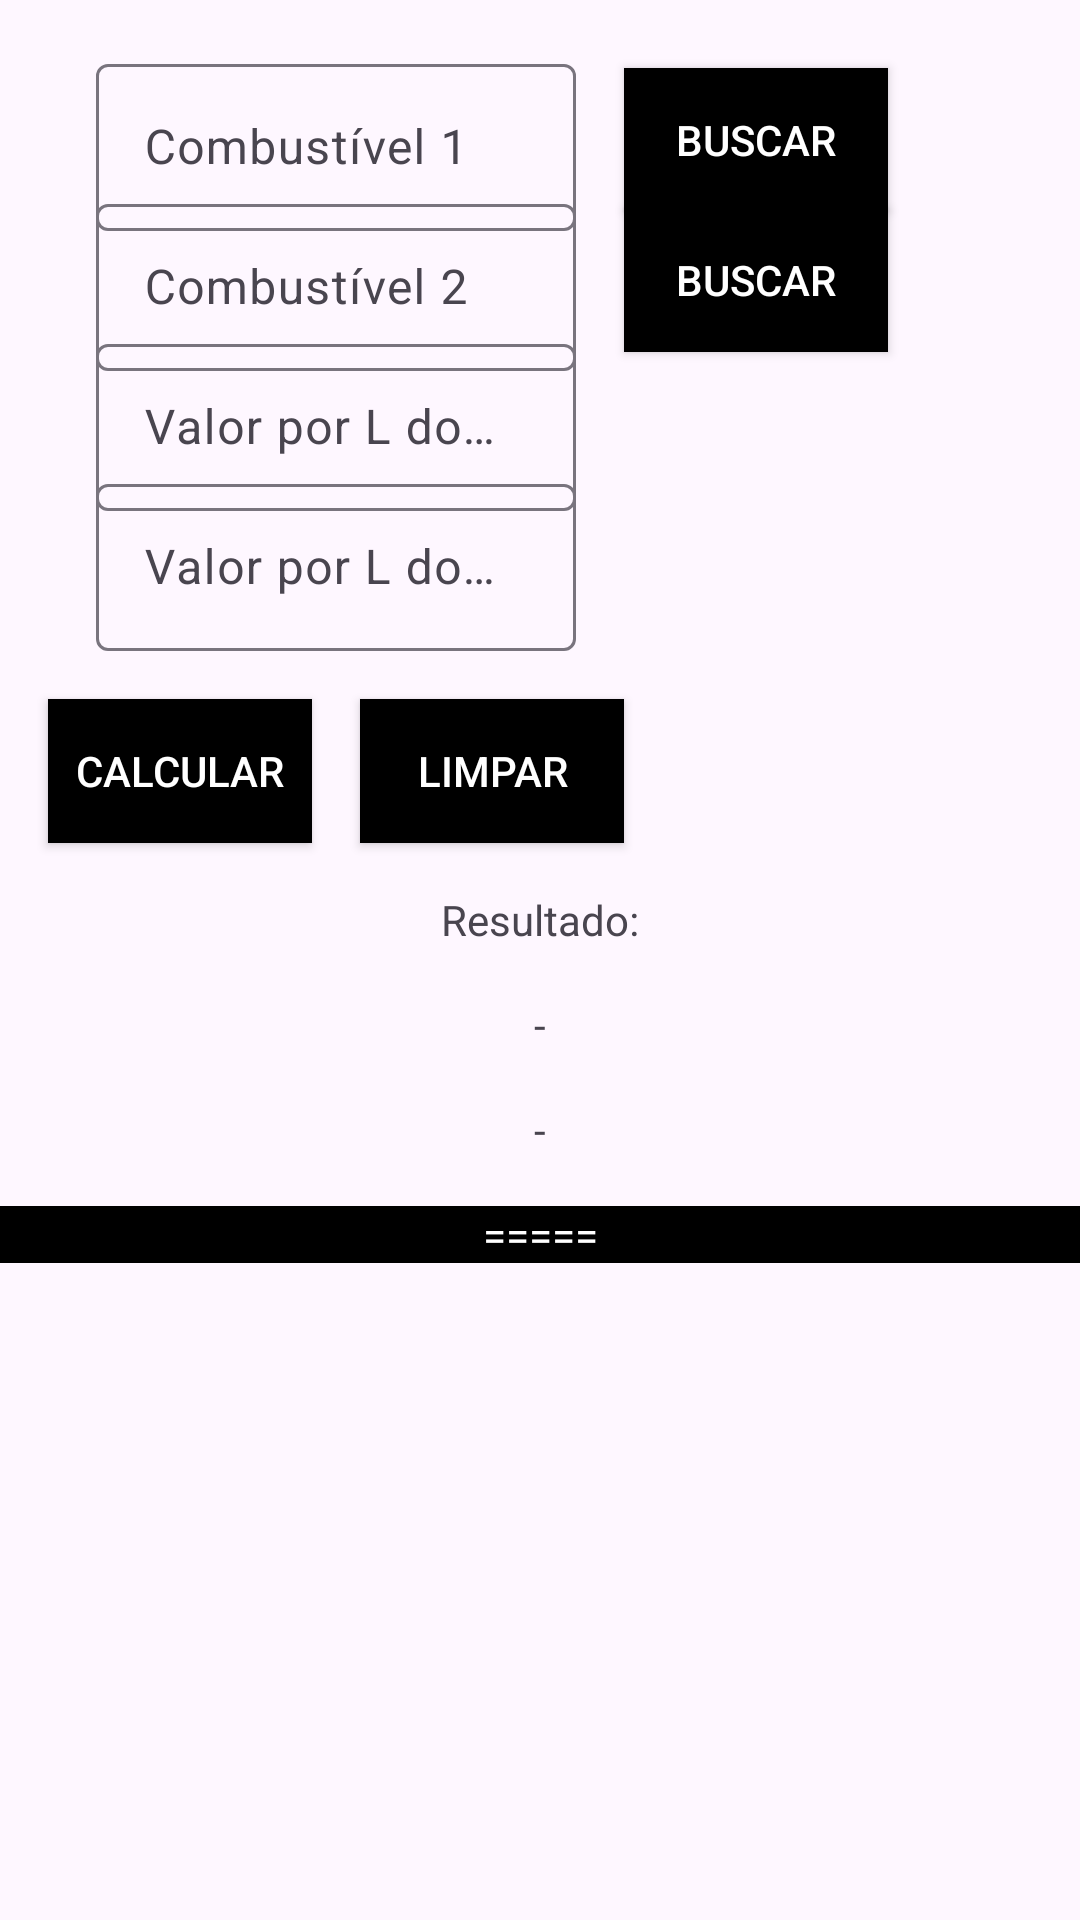

Produce the Android XML layout that renders to this screen, including the resource entries it uses.
<!-- AndroidManifest.xml: application theme Theme.Moneyfuelsavecalculator -->
<!-- res/layout/activity_main.xml -->
<?xml version="1.0" encoding="utf-8"?>
<androidx.constraintlayout.widget.ConstraintLayout xmlns:android="http://schemas.android.com/apk/res/android"
    xmlns:app="http://schemas.android.com/apk/res-auto"
    xmlns:tools="http://schemas.android.com/tools"
    android:id="@+id/main"
    android:layout_width="match_parent"
    android:layout_height="match_parent"
    tools:context=".MainActivity"
    android:importantForAccessibility="no"
    >

    <ImageView
        android:id="@+id/icon_fuel_one"
        android:layout_width="wrap_content"
        android:layout_height="wrap_content"
        android:layout_marginStart="16dp"
        android:importantForAccessibility="no"
        app:layout_constraintBottom_toBottomOf="@+id/fuel_one_input_container"
        app:layout_constraintStart_toStartOf="parent"
        app:layout_constraintTop_toTopOf="@+id/fuel_one_input_container"
        app:srcCompat="@drawable/icon_fuel" />

    <com.google.android.material.textfield.TextInputLayout
        android:id="@+id/fuel_one_input_container"
        android:layout_width="160dp"
        android:layout_height="wrap_content"
        android:layout_marginStart="16dp"
        android:layout_marginTop="16dp"
        android:hint="Combustível 1"
        app:layout_constraintStart_toEndOf="@+id/icon_fuel_one"
        app:layout_constraintTop_toTopOf="parent">

        <com.google.android.material.textfield.TextInputEditText
            android:id="@+id/fuel_one_input"
            android:layout_width="match_parent"
            android:layout_height="wrap_content"
            android:inputType="numberDecimal"
            android:textColorHint="@color/black" />
    </com.google.android.material.textfield.TextInputLayout>

    <Button
        android:id="@+id/search_fuel_one_button"
        android:layout_width="wrap_content"
        android:layout_height="wrap_content"
        android:text="@string/search"
        app:layout_constraintBottom_toBottomOf="@+id/fuel_one_input_container"
        app:layout_constraintStart_toEndOf="@+id/fuel_one_input_container"
        app:layout_constraintTop_toTopOf="@+id/fuel_one_input_container"
        android:layout_marginStart="16dp"
        app:cornerRadius="3dp"
        android:background="@color/black"
        android:textColor="@color/white" />

    <ImageView
        android:id="@+id/icon_fuel_two"
        android:layout_width="wrap_content"
        android:layout_height="wrap_content"
        android:layout_marginTop="16dp"
        android:importantForAccessibility="no"
        app:layout_constraintStart_toStartOf="@+id/icon_fuel_one"
        app:layout_constraintTop_toBottomOf="@+id/fuel_one_input_container"
        app:srcCompat="@drawable/icon_fuel" />

    <com.google.android.material.textfield.TextInputLayout
        android:id="@+id/fuel_two_input_container"
        android:layout_width="160dp"
        android:layout_height="wrap_content"
        android:hint="Combustível 2"
        app:layout_constraintBottom_toBottomOf="@+id/icon_fuel_two"
        app:layout_constraintStart_toStartOf="@+id/fuel_one_input_container"
        app:layout_constraintTop_toTopOf="@+id/icon_fuel_two">

        <com.google.android.material.textfield.TextInputEditText
            android:id="@+id/fuel_two_input"
            android:layout_width="match_parent"
            android:layout_height="wrap_content"
            android:inputType="numberDecimal"
            android:textColorHint="@color/black" />
    </com.google.android.material.textfield.TextInputLayout>

    <Button
        android:id="@+id/search_fuel_two_button"
        android:layout_width="wrap_content"
        android:layout_height="wrap_content"
        android:layout_marginStart="16dp"
        android:background="@color/black"
        android:text="@string/search"
        android:textColor="@color/white"
        app:cornerRadius="3dp"
        app:layout_constraintBottom_toBottomOf="@+id/fuel_two_input_container"
        app:layout_constraintStart_toEndOf="@+id/fuel_two_input_container"
        app:layout_constraintTop_toTopOf="@+id/fuel_two_input_container" />

    <ImageView
        android:id="@+id/icon_price_one"
        android:layout_width="wrap_content"
        android:layout_height="wrap_content"
        android:layout_marginTop="16dp"
        android:importantForAccessibility="no"
        app:layout_constraintStart_toStartOf="@+id/icon_fuel_two"
        app:layout_constraintTop_toBottomOf="@+id/fuel_two_input_container"
        app:srcCompat="@drawable/icon_money" />

    <com.google.android.material.textfield.TextInputLayout
        android:id="@+id/price_one_input_container"
        android:layout_width="160dp"
        android:layout_height="wrap_content"
        android:hint="Valor por L do Combustível 1"
        app:layout_constraintBottom_toBottomOf="@+id/icon_price_one"
        app:layout_constraintStart_toStartOf="@+id/fuel_two_input_container"
        app:layout_constraintTop_toTopOf="@+id/icon_price_one">

        <com.google.android.material.textfield.TextInputEditText
            android:id="@+id/price_one_input"
            android:layout_width="match_parent"
            android:layout_height="wrap_content"
            android:inputType="numberDecimal"
            android:textColorHint="@color/black" />
    </com.google.android.material.textfield.TextInputLayout>

    <ImageView
        android:id="@+id/icon_price_two"
        android:layout_width="wrap_content"
        android:layout_height="wrap_content"
        android:layout_marginTop="16dp"
        android:importantForAccessibility="no"
        app:layout_constraintStart_toStartOf="@+id/icon_price_one"
        app:layout_constraintTop_toBottomOf="@+id/price_one_input_container"
        app:srcCompat="@drawable/icon_money" />

    <com.google.android.material.textfield.TextInputLayout
        android:id="@+id/price_two_input_container"
        android:layout_width="160dp"
        android:layout_height="wrap_content"
        android:hint="Valor por L do Combustível 2"
        app:layout_constraintBottom_toBottomOf="@+id/icon_price_two"
        app:layout_constraintStart_toStartOf="@+id/fuel_two_input_container"
        app:layout_constraintTop_toTopOf="@+id/icon_price_two">

        <com.google.android.material.textfield.TextInputEditText
            android:id="@+id/price_two_input"
            android:layout_width="match_parent"
            android:layout_height="wrap_content"
            android:inputType="numberDecimal"
            android:textColorHint="@color/black" />
    </com.google.android.material.textfield.TextInputLayout>

    <Button
        android:id="@+id/calc_button"
        android:layout_width="wrap_content"
        android:layout_height="wrap_content"
        android:background="@color/black"
        android:text="@string/calc"
        android:textColor="@color/white"
        app:cornerRadius="3dp"
        android:layout_marginTop="16dp"
        app:layout_constraintStart_toStartOf="@+id/icon_price_two"
        app:layout_constraintTop_toBottomOf="@+id/price_two_input_container" />

    <Button
        android:id="@+id/clear_button"
        android:layout_width="wrap_content"
        android:layout_height="wrap_content"
        android:layout_marginStart="16dp"
        android:background="@color/black"
        android:text="@string/clear"
        android:textColor="@color/white"
        app:cornerRadius="3dp"
        app:layout_constraintStart_toEndOf="@+id/calc_button"
        app:layout_constraintTop_toTopOf="@+id/calc_button" />

    <TextView
        android:id="@+id/result_title"
        android:layout_width="match_parent"
        android:layout_height="wrap_content"
        android:text="@string/result"
        app:layout_constraintTop_toBottomOf="@+id/clear_button"
        android:layout_marginTop="16dp"
        android:gravity="center"
        />

    <TextView
        android:id="@+id/result_one"
        android:layout_width="match_parent"
        android:layout_height="wrap_content"
        android:text="-"
        app:layout_constraintTop_toBottomOf="@+id/result_title"
        android:layout_marginTop="16dp"
        android:gravity="center"
        />

    <TextView
        android:id="@+id/result_two"
        android:layout_width="match_parent"
        android:layout_height="wrap_content"
        android:text="-"
        app:layout_constraintTop_toBottomOf="@+id/result_one"
        android:layout_marginTop="16dp"
        android:gravity="center"
        />

    <TextView
        android:id="@+id/result_conclusion"
        android:layout_width="match_parent"
        android:layout_height="wrap_content"
        android:text="====="
        app:layout_constraintTop_toBottomOf="@+id/result_two"
        android:layout_marginTop="16dp"
        android:gravity="center"
        android:background="@color/black"
        android:textColor="@color/white"
        />

</androidx.constraintlayout.widget.ConstraintLayout>
<!-- resources referenced by this layout -->
<resources>
  <string name="calc">Calcular</string>
  <string name="clear">Limpar</string>
  <string name="result">Resultado:</string>
  <string name="search">Buscar</string>
  <style name="Theme.Moneyfuelsavecalculator" parent="Base.Theme.Moneyfuelsavecalculator" />
  <style name="Base.Theme.Moneyfuelsavecalculator" parent="Theme.Material3.DayNight.NoActionBar">
          
          
      </style>
  <!-- not gathered from this repository: default colours our renderer supplied (Android Studio template values) -->
  <color name="black">#FF000000</color>
  <color name="white">#FFFFFFFF</color>
</resources>
